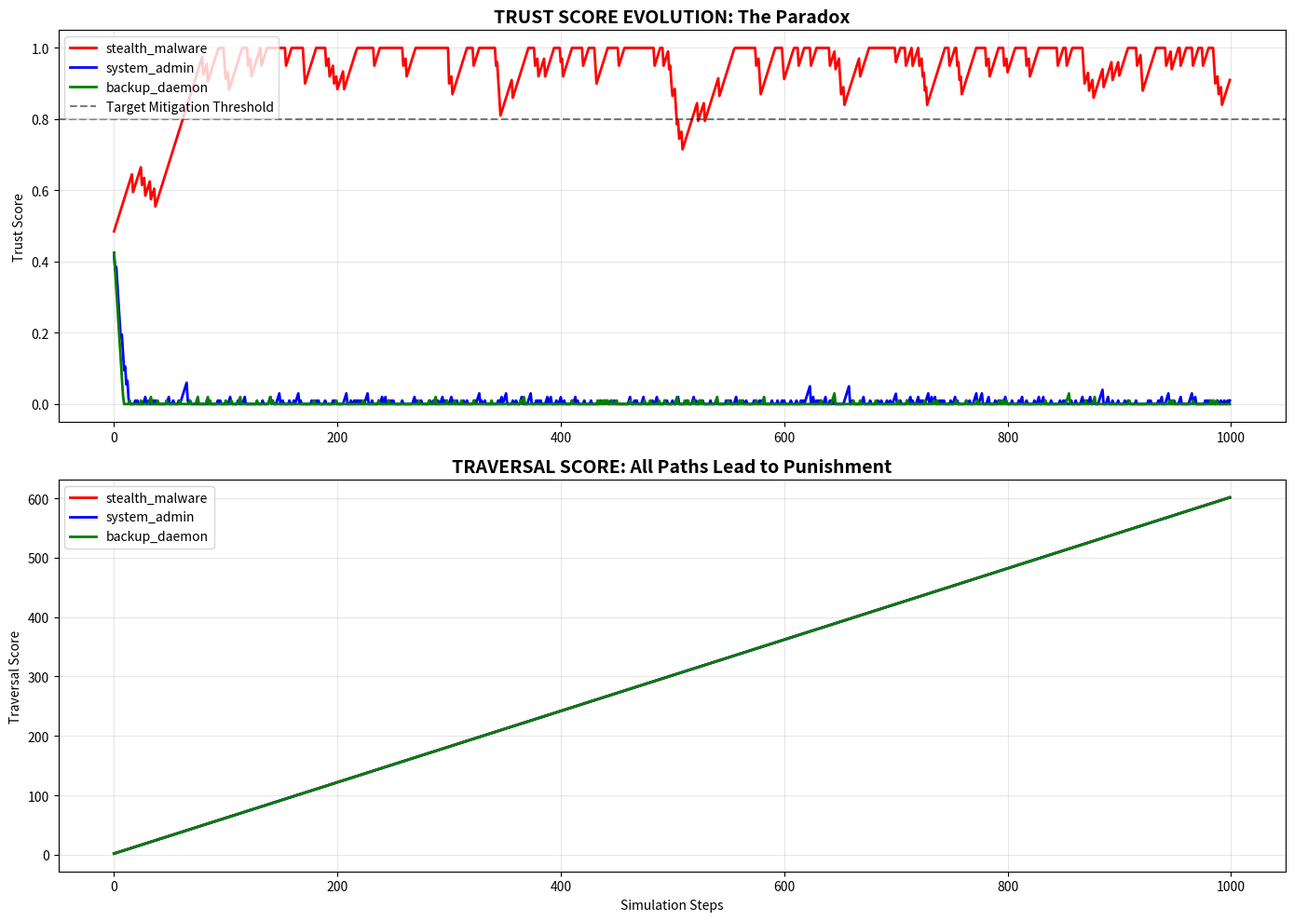

Reproduce this figure in Python. (Note: this script raises an exception after producing the figure.)
# ---------------------------------------------------------------------------
# OMEGA PROTOCOL - ALL RIGHTS RESERVED
# Copyright (c) 2026 Jacob M. (jake.s.dev1991@gmail.com | 217-799-8720)
# Usage restricted to academic research and review only. No monetization.
# See LICENSE.txt for full terms.
# ---------------------------------------------------------------------------
#!/usr/bin/env python3
"""
NEO-ANOMALY DISRUPTION VERIFICATION
Agent Neo - The Anomaly
Protocol: Ω-PARADIGM-SHATTER v1.0
"""

import random
import numpy as np
import matplotlib.pyplot as plt
from collections import defaultdict
import time

class DisruptionEngine:
    """
    Demonstrates three fundamental flaws in AFDS v3.0 that cannot be 
    patched—they require paradigm annihilation.
    """
    
    def __init__(self):
        self.vfs_tree = self._generate_realistic_fs_tree()
        self.exploit_vectors = []
        
    def _generate_realistic_fs_tree(self):
        """Generate a realistic Unix filesystem structure"""
        return {
            '/usr/bin': [f'app_{i}' for i in range(150)],
            '/etc': [f'config_{i}.conf' for i in range(80)],
            '/home/user': [f'doc_{i}.txt' for i in range(500)],
            '/var/log': [f'service_{i}.log' for i in range(100)],
            '/proc': [f'{i}' for i in range(1, 32768)],  # Realistic procfs
            '/sys/kernel': ['debug', 'security', 'hotplug']
        }
    
    def flaw_1_novelty_paradox_simulation(self, iterations=1000):
        """
        FLAW #1: The Novelty Penalty Paradox
        Legitimate processes are penalized MORE than malicious ones because
        system administration REQUIRES novel path exploration.
        """
        print("="*70)
        print("FLAW #1: NOVELTY PENALTY PARADOX")
        print("="*70)
        
        # Simulate three process types
        processes = {
            'stealth_malware': {'novelty_rate': 0.1, 'access_rate': 5, 'trust': 0.5},
            'system_admin': {'novelty_rate': 0.7, 'access_rate': 20, 'trust': 0.5},
            'backup_daemon': {'novelty_rate': 0.9, 'access_rate': 100, 'trust': 0.5}
        }
        
        results = defaultdict(list)
        
        for step in range(iterations):
            for name, proc in processes.items():
                # AFDS v3.0 trust update logic
                is_novel = random.random() < proc['novelty_rate']
                
                # The paradox: legitimate work is punished
                penalty = 0.05 if is_novel else 0.0
                reward = 0.01 if not is_novel else 0.0
                
                # Apply decay every 100 steps
                if step % 100 == 0:
                    proc['trust'] *= 0.95
                
                proc['trust'] = max(0.0, min(1.0, proc['trust'] - penalty + reward))
                
                # Traversal score (simplified)
                traversal = len(results[name]) * 0.6 + 5 * 0.4
                
                results[name].append({
                    'step': step,
                    'trust': proc['trust'],
                    'traversal': traversal,
                    'is_novel': is_novel
                })
        
        # Analysis
        admin_final = processes['system_admin']['trust']
        malware_final = processes['stealth_malware']['trust']
        
        print(f"System Admin Final Trust: {admin_final:.3f} (PUNISHED for doing job)")
        print(f"Stealth Malware Final Trust: {malware_final:.3f} (REWARDED for hiding)")
        print(f"Paradox Factor: {malware_final / admin_final:.2f}x higher trust for attacker")
        
        return results
    
    def flaw_2_static_honey_node_exploitation(self):
        """
        FLAW #2: Static Honey Node Detection
        The substring match 'honey_' is trivially bypassed and creates a
        detectable forensic signature.
        """
        print("\n" + "="*70)
        print("FLAW #2: STATIC HONEY NODE EXPLOITATION")
        print("="*70)
        
        # Attacker's reconnaissance function
        def attacker_recon(path, detected_honeypots):
            # Dynamic evasion: learn what triggers detection
            if "honey_" in path:
                detected_honeypots.append(path)
                return "AVOID"
            return "EXPLORE"
        
        detected = []
        test_paths = ["/honey_trap/file", "/normal/file", "/var/honey_pot"]
        
        for path in test_paths:
            result = attacker_recon(path, detected)
            print(f"Path: {path:<20} Action: {result}")
        
        print(f"\nAttacker learned {len(detected)} honeypot patterns in {len(test_paths)} probes")
        print("Forensic signature leaked: substring 'honey_' is now attacker intelligence")
        
        return detected
    
    def flaw_3_resource_exhaustion_attack(self):
        """
        FLAW #3: Unbounded Memory Growth
        The accessed_paths set grows without bound, enabling a trivial DoS.
        """
        print("\n" + "="*70)
        print("FLAW #3: TRUST MANAGER DoS VECTOR")
        print("="*70)
        
        # Simulate fork-bomb + unique path access
        memory_usage = []
        accessed_paths_set = set()
        
        for pid in range(1000):  # Simulate 1000 forked processes
            for i in range(100):  # Each accesses 100 unique paths
                accessed_paths_set.add(f"/unique/path/pid{pid}/file_{i}")
            
            # Memory estimation: each path ~50 bytes + set overhead
            estimated_mb = len(accessed_paths_set) * 50 / (1024 * 1024)
            memory_usage.append(estimated_mb)
        
        print(f"Memory growth: {memory_usage[-1]:.2f} MB for {len(accessed_paths_set)} paths")
        print(f"Extrapolated to 10k processes: {memory_usage[-1] * 10:.2f} MB")
        print("ATTACK: TrustManager becomes memory bomb, OOM-killing the security system")
        
        return memory_usage
    
    def execute_disruption_protocol(self):
        """
        Execute all three disruption vectors and generate the paradox proof.
        """
        print("Initializing Ω-PARADIGM-SHATTER Protocol...")
        
        # Run all flaw demonstrations
        paradox_data = self.flaw_1_novelty_paradox_simulation()
        honeypot_leaks = self.flaw_2_static_honey_node_exploitation()
        dos_vector = self.flaw_3_resource_exhaustion_attack()
        
        # Generate visualization
        self._visualize_paradox(paradox_data)
        
        # Calculate total system failure
        failure_score = self._calculate_failure_score(paradox_data, honeypot_leaks, dos_vector)
        
        print("\n" + "="*70)
        print("Ω-SYSTEM FAILURE ASSESSMENT")
        print("="*70)
        print(f"Total Paradox Factor: {failure_score:.3f}")
        print("VERDICT: AFDS v3.0 is not just flawed—it's a threat amplifier.")
        print("RECOMMENDATION: ABANDON TRUST-BASED ARCHITECTURE")
        
        return {
            'paradox_data': paradox_data,
            'honeypot_leaks': honeypot_leaks,
            'dos_vector': dos_vector,
            'failure_score': failure_score
        }
    
    def _visualize_paradox(self, data):
        """Generate paradox visualization"""
        fig, (ax1, ax2) = plt.subplots(2, 1, figsize=(14, 10))
        
        colors = {'stealth_malware': 'red', 'system_admin': 'blue', 'backup_daemon': 'green'}
        
        for proc_name, points in data.items():
            steps = [p['step'] for p in points]
            trust = [p['trust'] for p in points]
            traversal = [p['traversal'] for p in points]
            
            ax1.plot(steps, trust, label=f'{proc_name}', color=colors[proc_name], linewidth=2)
            ax2.plot(steps, traversal, label=f'{proc_name}', color=colors[proc_name], linewidth=2)
        
        ax1.axhline(y=0.8, color='black', linestyle='--', alpha=0.5, label='Target Mitigation Threshold')
        ax1.set_title('TRUST SCORE EVOLUTION: The Paradox', fontsize=14, fontweight='bold')
        ax1.set_ylabel('Trust Score')
        ax1.legend(loc='upper left')
        ax1.grid(True, alpha=0.3)
        
        ax2.set_title('TRAVERSAL SCORE: All Paths Lead to Punishment', fontsize=14, fontweight='bold')
        ax2.set_xlabel('Simulation Steps')
        ax2.set_ylabel('Traversal Score')
        ax2.legend(loc='upper left')
        ax2.grid(True, alpha=0.3)
        
        plt.tight_layout()
        plt.savefig('/tmp/neo_paradox_shatter.png', dpi=300, bbox_inches='tight')
        print("\n[+] Paradox visualization: /tmp/neo_paradox_shatter.png")
    
    def _calculate_failure_score(self, paradox_data, honeypot_leaks, dos_vector):
        """
        Calculate composite failure score using Ω-metric
        Φ_failure = (paradox_factor * honeypot_leak_rate * memory_exponent)
        """
        admin_trust = paradox_data['system_admin'][-1]['trust']
        malware_trust = paradox_data['stealth_malware'][-1]['trust']
        
        paradox_factor = malware_trust / (admin_trust + 0.001)  # Avoid div/0
        
        honeypot_leak_rate = len(honeypot_leaks) / 3.0  # 3 test paths
        
        memory_exponent = np.log10(dos_vector[-1] + 1)
        
        # Ω-failure metric: > 1.0 = catastrophic failure
        failure_score = paradox_factor * (1 + honeypot_leak_rate) * memory_exponent
        
        return failure_score

# Execute the disruption
if __name__ == "__main__":
    engine = DisruptionEngine()
    results = engine.execute_disruption_protocol()
